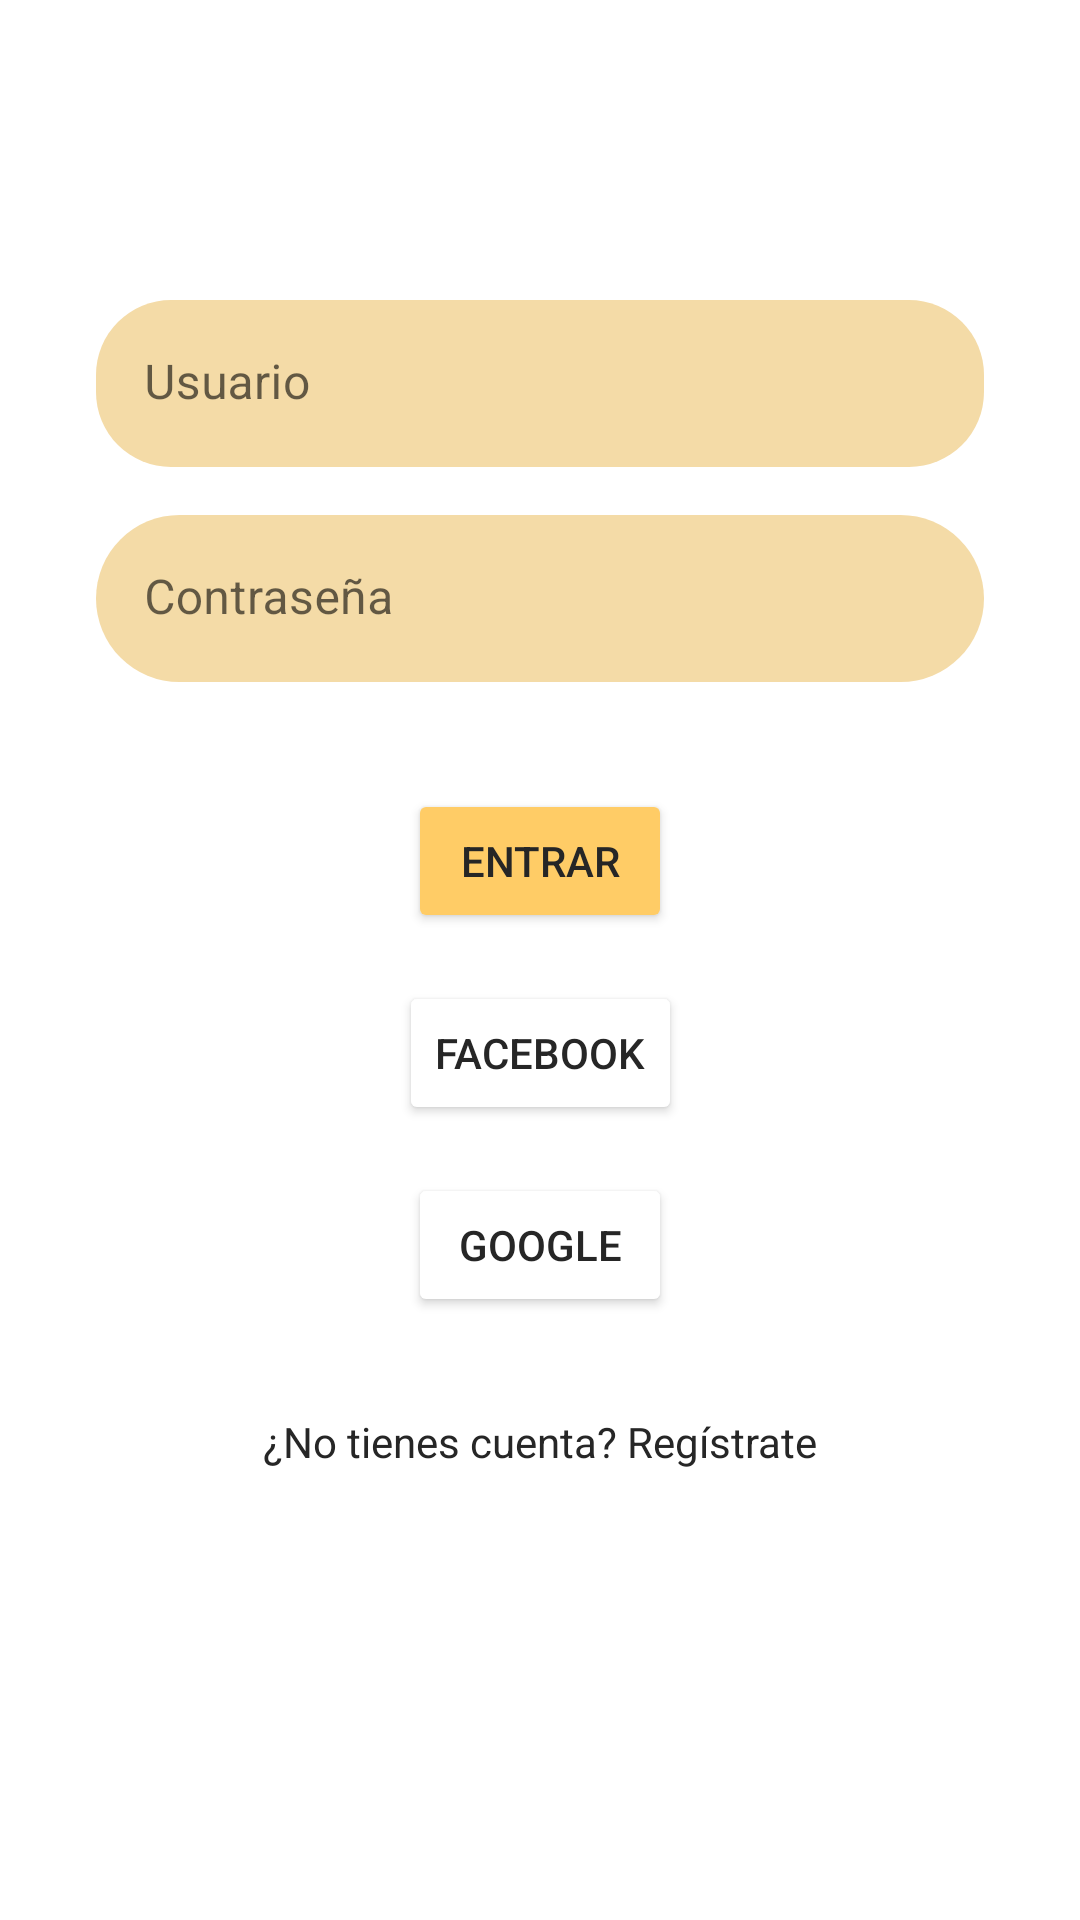

Here is an Android app screen rendered from its layout file. Give the layout XML and the strings, colors and styles it references.
<!-- AndroidManifest.xml: application theme Theme.BestipesCook -->
<!-- res/layout/fragment_log_in.xml -->
<?xml version="1.0" encoding="utf-8"?>
<FrameLayout xmlns:android="http://schemas.android.com/apk/res/android"
    xmlns:app="http://schemas.android.com/apk/res-auto"
    xmlns:tools="http://schemas.android.com/tools"
    android:layout_width="match_parent"
    android:layout_height="match_parent">

    <androidx.constraintlayout.widget.ConstraintLayout
        android:layout_width="match_parent"
        android:layout_height="match_parent">

        <com.google.android.material.textfield.TextInputLayout
            android:id="@+id/txtUserContainer"
            android:layout_width="match_parent"
            android:layout_height="wrap_content"
            android:layout_marginStart="32dp"
            android:layout_marginTop="100dp"
            android:layout_marginEnd="32dp"
            app:boxBackgroundColor="#F4DBA7"
            app:boxCornerRadiusBottomEnd="25dp"
            app:boxCornerRadiusBottomStart="25dp"
            app:boxCornerRadiusTopEnd="25dp"
            app:boxCornerRadiusTopStart="25dp"
            app:boxStrokeColor="#00FFFFFF"
            app:boxStrokeWidth="0dp"
            app:hintTextColor="@color/color_texto"
            app:layout_constraintEnd_toEndOf="parent"
            app:layout_constraintStart_toStartOf="parent"
            app:layout_constraintTop_toTopOf="parent">

            <com.google.android.material.textfield.TextInputEditText
                android:id="@+id/txtMail"
                android:layout_width="match_parent"
                android:layout_height="wrap_content"
                android:hint="Usuario" />
        </com.google.android.material.textfield.TextInputLayout>

        <com.google.android.material.textfield.TextInputLayout
            android:id="@+id/txtPassContainer"
            android:layout_width="match_parent"
            android:layout_height="wrap_content"
            android:layout_marginStart="32dp"
            android:layout_marginTop="16dp"
            android:layout_marginEnd="32dp"
            app:boxBackgroundColor="#F4DBA7"
            app:boxCornerRadiusBottomEnd="30dp"
            app:boxCornerRadiusBottomStart="30dp"
            app:boxCornerRadiusTopEnd="30dp"
            app:boxCornerRadiusTopStart="30dp"
            app:boxStrokeColor="#00FFFFFF"
            app:boxStrokeWidth="0dp"
            app:hintTextColor="@color/color_texto"
            app:layout_constraintEnd_toEndOf="parent"
            app:layout_constraintStart_toStartOf="parent"
            app:layout_constraintTop_toBottomOf="@+id/txtUserContainer">

            <com.google.android.material.textfield.TextInputEditText
                android:id="@+id/txtPass"
                android:layout_width="match_parent"
                android:layout_height="wrap_content"
                android:hint="Contraseña"
                android:inputType="textPassword" />
        </com.google.android.material.textfield.TextInputLayout>

        <Button
            android:id="@+id/btnEntrar"
            android:layout_width="wrap_content"
            android:layout_height="wrap_content"
            android:layout_marginBottom="16dp"
            android:backgroundTint="@color/color_primario"
            android:text="ENTRAR"
            app:layout_constraintBottom_toTopOf="@+id/btnFacebook"
            app:layout_constraintEnd_toEndOf="parent"
            app:layout_constraintStart_toStartOf="parent" />

        <Button
            android:id="@+id/btnFacebook"
            android:layout_width="wrap_content"
            android:layout_height="wrap_content"
            android:layout_marginBottom="16dp"
            android:backgroundTint="@color/color_facebook"
            android:text="FACEBOOK"
            app:layout_constraintBottom_toTopOf="@+id/btnGoogle"
            app:layout_constraintEnd_toEndOf="parent"
            app:layout_constraintStart_toStartOf="parent" />

        <Button
            android:id="@+id/btnGoogle"
            android:layout_width="wrap_content"
            android:layout_height="wrap_content"
            android:layout_marginBottom="32dp"
            android:backgroundTint="@color/color_google"
            android:text="GOOGLE"
            app:layout_constraintBottom_toTopOf="@+id/btnRegistro"
            app:layout_constraintEnd_toEndOf="parent"
            app:layout_constraintStart_toStartOf="parent" />

        <TextView
            android:id="@+id/btnRegistro"
            android:layout_width="wrap_content"
            android:layout_height="wrap_content"
            android:layout_marginBottom="150dp"
            android:text="¿No tienes cuenta? Regístrate"
            app:layout_constraintBottom_toBottomOf="parent"
            app:layout_constraintEnd_toEndOf="parent"
            app:layout_constraintStart_toStartOf="parent" />

    </androidx.constraintlayout.widget.ConstraintLayout>
</FrameLayout>
<!-- resources referenced by this layout -->
<resources>
  <color name="color_primario">#ffcc66</color>
  <color name="color_texto">#262626</color>
  <style name="Theme.BestipesCook" parent="Theme.MaterialComponents.DayNight.NoActionBar">
          
          <item name="colorPrimary">@color/color_primario</item>
          <item name="colorPrimaryVariant">@color/color_primario</item>
          <item name="colorOnPrimary">@color/color_terciario</item>
          
          <item name="colorSecondary">@color/teal_200</item>
          <item name="colorSecondaryVariant">@color/teal_700</item>
          <item name="colorOnSecondary">@color/black</item>
          
          <item name="android:statusBarColor" tools:targetApi="l">?attr/colorPrimaryVariant</item>
          
          <item name="android:textColor">@color/color_texto</item>
  
      </style>
  <color name="color_terciario">#fcecdd</color>
  <color name="teal_200">#FF03DAC5</color>
  <color name="teal_700">#FF018786</color>
  <color name="black">#FF000000</color>
</resources>
